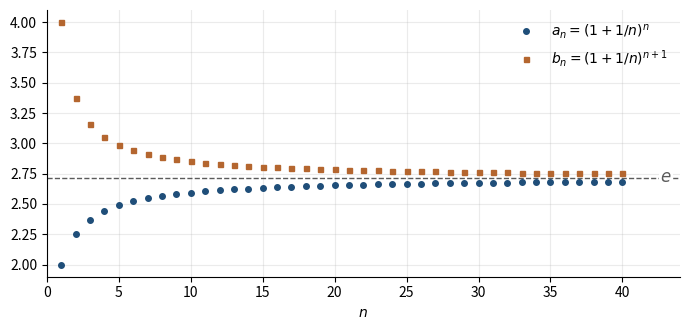

Write Python code to recreate this figure. (Note: this script raises an exception after producing the figure.)
"""
fig_numero_e.py — Capitolo 3, le successioni (1+1/n)^n e (1+1/n)^(n+1).
Eseguire dalla cartella Libro/:  python3 python/fig_numero_e.py
"""
import math
import matplotlib.pyplot as plt

n = list(range(1, 41))
a = [(1 + 1/k) ** k for k in n]
b = [(1 + 1/k) ** (k + 1) for k in n]

fig, ax = plt.subplots(figsize=(7, 3.4))
ax.axhline(math.e, color="#5A5A5A", ls="--", lw=1)
ax.plot(n, a, "o", color="#1F4E79", ms=4, label=r"$a_n=(1+1/n)^n$")
ax.plot(n, b, "s", color="#B4662F", ms=3.6, label=r"$b_n=(1+1/n)^{n+1}$")
ax.text(42.6, math.e, r"$e$", va="center", fontsize=12, color="#5A5A5A",
        bbox=dict(fc="white", ec="none", pad=1))
ax.set_xlabel(r"$n$"); ax.set_ylim(1.9, 4.1); ax.set_xlim(0, 44)
ax.legend(frameon=False); ax.grid(alpha=0.25)
for s in ("top", "right"):
    ax.spines[s].set_visible(False)
fig.tight_layout()
fig.savefig("figure/numero_e.png", dpi=220)
